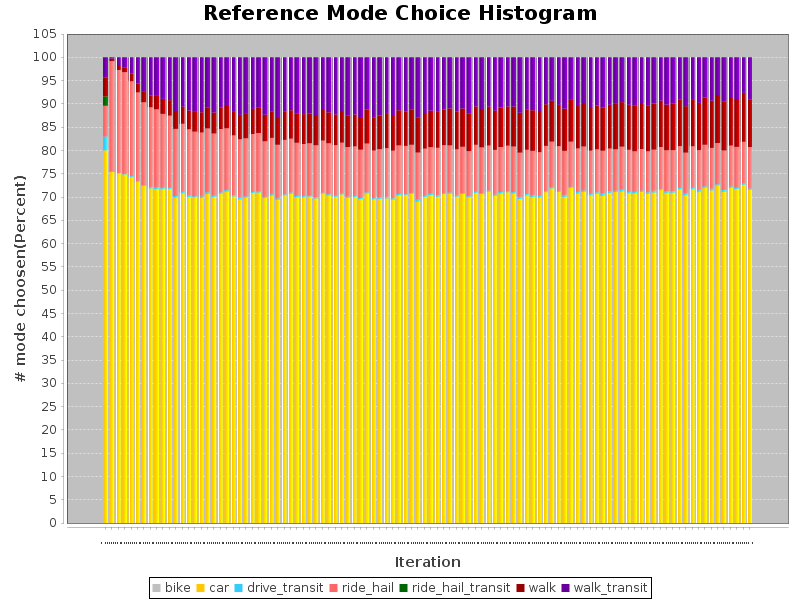

Source data for this figure (header and first rows):
iterations, bike, car, drive_transit, ride_hail, ride_hail_transit, walk, walk_transit
benchmark, 0.0, 80, 3, 6.6, 2, 4, 4.4
0, 0, 75.42, 0, 23.76, 0, 0.5199, 0.2999
1, 0, 75.09, 0.07977, 22.1, 0, 1.083, 1.648
2, 0, 74.87, 0.1028, 21.84, 0, 1.051, 2.135
3, 0, 74.28, 0.2044, 20.38, 0, 1.638, 3.494
4, 0, 73.27, 0.2016, 18.99, 0, 1.892, 5.641
5, 0, 72.4, 0.1446, 17.8, 0, 2.4, 7.263
6, 0, 71.84, 0.339, 17.08, 0, 2.568, 8.169
7, 0, 71.72, 0.3932, 16.74, 0, 2.848, 8.298
8, 0, 71.76, 0.2551, 15.82, 0, 3.227, 8.929
9, 0, 71.77, 0.2263, 15.47, 0, 3.331, 9.203
10, 0, 69.88, 0.3364, 14.42, 0, 3.822, 11.54
11, 0, 70.79, 0.334, 14.6, 0, 3.655, 10.62
12, 0, 70.01, 0.3433, 14.21, 0, 4.023, 11.42
13, 0, 69.93, 0.2302, 13.87, 0, 4.24, 11.73
14, 0, 69.79, 0.3388, 13.72, 0, 4.352, 11.8
15, 0, 70.68, 0.3399, 13.7, 0, 4.443, 10.83
16, 0, 70.03, 0.2709, 13.33, 0, 4.506, 11.86
17, 0, 70.72, 0.2833, 13.61, 0, 4.548, 10.84
18, 0, 71.18, 0.2976, 13.28, 0, 4.787, 10.45
19, 0, 70.13, 0.2962, 12.8, 0, 5.048, 11.72
20, 0, 69.48, 0.3807, 12.54, 0, 5.231, 12.37
21, 0, 69.83, 0.3141, 12.47, 0, 5.402, 11.98
22, 0, 70.86, 0.2046, 12.46, 0, 5.39, 11.08
23, 0, 70.96, 0.2271, 12.54, 0, 5.443, 10.82
24, 0, 69.79, 0.2668, 11.92, 0, 5.68, 12.34
25, 0, 70.29, 0.3096, 12.08, 0, 5.632, 11.68
26, 0, 69.39, 0.3027, 11.53, 0, 5.952, 12.83
27, 0, 70.37, 0.1906, 11.69, 0, 6.146, 11.6
28, 0, 70.7, 0.2735, 11.56, 0, 6.107, 11.36
29, 0, 69.91, 0.3332, 11.4, 0, 6.246, 12.11
30, 0, 69.89, 0.2987, 11.18, 0, 6.419, 12.21
31, 0, 70.1, 0.1555, 11.3, 0, 6.358, 12.09
32, 0, 69.7, 0.2792, 11.14, 0, 6.502, 12.39
33, 0, 70.75, 0.1569, 11.22, 0, 6.558, 11.32
34, 0, 70.38, 0.203, 10.97, 0, 6.621, 11.82
35, 0, 70.04, 0.2553, 10.85, 0, 6.578, 12.27
36, 0, 70.56, 0.2036, 10.92, 0, 6.778, 11.54
37, 0, 69.83, 0.242, 10.66, 0, 6.826, 12.44
38, 0, 70, 0.2643, 10.61, 0, 6.838, 12.29
39, 0, 69.54, 0.2534, 10.38, 0, 7.014, 12.82
40, 0, 70.78, 0.2104, 10.51, 0, 7.29, 11.21
41, 0, 69.5, 0.2411, 10.24, 0, 7.14, 12.87
42, 0, 69.6, 0.3626, 10.31, 0, 7.228, 12.49
43, 0, 69.71, 0.3542, 10.42, 0, 7.366, 12.15
44, 0, 69.42, 0.3027, 10.22, 0, 7.432, 12.62
45, 0, 70.37, 0.2659, 10.44, 0, 7.552, 11.37
46, 0, 70.42, 0.1781, 10.39, 0, 7.397, 11.61
47, 0, 70.72, 0.1601, 10.33, 0, 7.637, 11.16
48, 0, 69.01, 0.4405, 10.1, 0, 7.581, 12.87
49, 0, 70.04, 0.2208, 10.12, 0, 7.651, 11.97
50, 0, 70.44, 0.2912, 9.975, 0, 7.839, 11.46
51, 0, 70.08, 0.2901, 10.21, 0, 7.83, 11.59
52, 0, 70.62, 0.2509, 10.26, 0, 7.659, 11.21
53, 0, 70.73, 0.2421, 10.13, 0, 7.949, 10.96
54, 0, 70.08, 0.2901, 9.882, 0, 8.107, 11.64
55, 0, 70.68, 0.1662, 9.94, 0, 8.231, 10.99
56, 0, 69.91, 0.258, 9.667, 0, 8.144, 12.02
57, 0, 70.88, 0.2458, 10.09, 0, 8.219, 10.57
58, 0, 70.63, 0.1819, 9.85, 0, 8.244, 11.09
... 42 more rows
